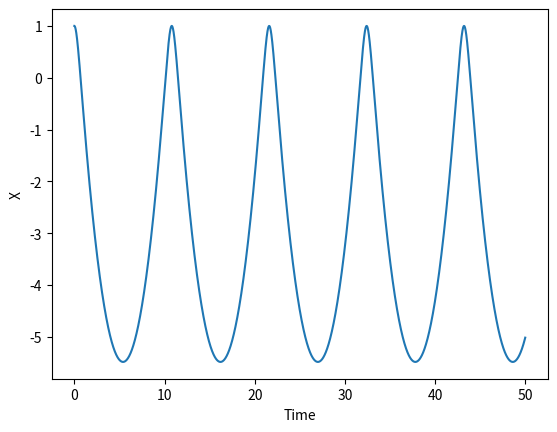

The matplotlib source for this figure:
"""
Home Work 5
Ankit Khandelwal
Exercise 9
15863
"""

import numpy as np
import matplotlib.pyplot as plt
 
def f(r, t):
    x = r[0]
    y = r[1]
    fx = y
    fy = y**2 - x - 5    
    return np.array([fx, fy])

ti = 0
tf = 50
h = 0.001
xpoints = []
ypoints = []
r = np.array([1.0 ,0.0])

tv = np.arange(ti+h, tf-h, h)
xv = [r[0]]
yv = [r[1]]

r0_5 = r + 0.5*h*f(r, ti)
r = r +h*f(r0_5, ti+h/2)

for t in tv:
    xv.append(r[0]) 
    yv.append(r[1])
    r0_5 = r0_5 + h*f(r, t)
    r = r + h*f(r0_5, t)

tv = np.arange(ti, tf-h, h)

plt.plot(tv, xv)
plt.xlabel('Time')
plt.ylabel('X')
plt.show()
